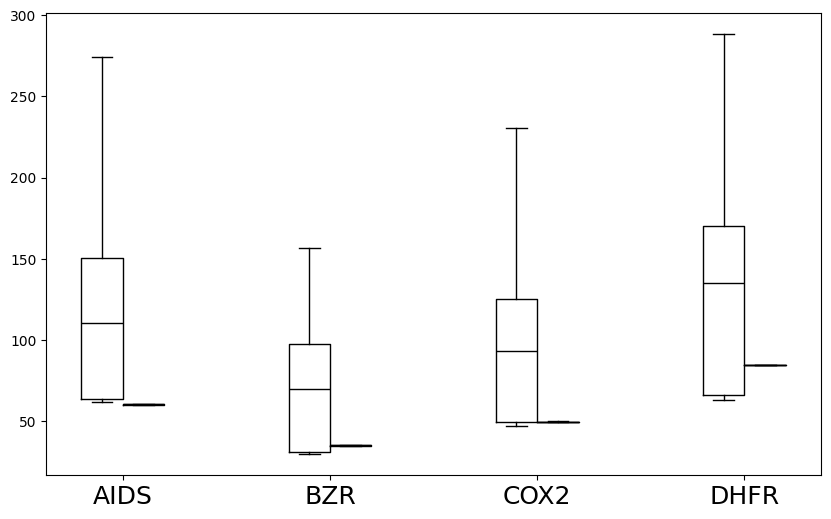

Reproduce this figure in Python.
import matplotlib.pyplot as plt
import seaborn as sns
import numpy as np
plt.rc('font',family='Times New Roman')

plt.rcParams['font.sans-serif'] = ['SimHei'] # 设置字体，不然中文无法显示
plt.rcParams['axes.unicode_minus'] = False
plt.rcParams['figure.figsize'] = (12.0, 10.0) # 设置figure_size尺寸
#plt.rcParams['figure.figsize'] = (4.0, 4.0) # 设置figure_size尺寸


#figsize(12.5, 4) # 设置 figsize
plt.rcParams['savefig.dpi'] = 500 #保存图片分辨率
plt.rcParams['figure.dpi'] = 500  #分辨率
# 默认的像素：[6.0,4.0]，分辨率为100，图片尺寸为 600&400
# 指定dpi=200，图片尺寸为 1200*800
# 指定dpi=300，图片尺寸为 1800*1200
print(plt.style.available)
plt.style.use('fast')
#plt.rcParams['image.interpolation'] = 'nearest' # 设置 interpolation style
#plt.rcParams['image.cmap'] = 'gray' # 设置 颜色 style
# 参照下方配色方案，第三参数为颜色数量，这个例子的范围是3-12，每种配色方案参数范围不相同
#bmap = brewer2mpl.get_map('Set3', 'qualitative', 10)
#colors = bmap.mpl_colors
plt.figure()
plt.rcParams['font.sans-serif'] = ['Times New Roman']
#plt.rc('font', family='Times New Roman')
plt.rc('font', family='Times New Roman')
# 或者直接修改配色方案
#plt.rcParams['axes.color_cycle'] = colors
font_size = 24

data_methods = ['AIDS', 'BZR', 'COX2', 'DHFR']
data_results = {
    'AIDS': [109.751, 110.142, 110.173, 111.194, 111.235, 111.281, 111.342, 111.346, 111.394, 111.399,
    111.418, 111.427, 111.43, 111.44, 111.459, 111.47, 111.482, 111.485, 111.504, 111.528,
    111.553, 111.561, 111.602, 111.65, 111.671, 111.677, 111.721, 111.744, 111.91, 111.927,
    111.939, 111.976, 112.098, 112.555, 114.121, 114.244, 114.265, 114.287, 114.294, 114.304,
    114.31, 114.316, 114.344, 114.358, 114.381, 114.385, 114.404, 114.417, 114.422, 114.423,
    114.429, 114.435, 114.435, 114.441, 114.445, 114.446, 114.447, 114.463, 114.522, 114.537,
    114.578, 114.611, 114.621, 114.623, 114.626, 114.657, 114.699, 114.761, 114.838, 114.959,
    114.964, 115.161, 115.228, 115.303, 115.321, 115.34, 115.393, 115.506, 115.515, 115.645,
    115.651, 115.666, 115.667, 115.668, 115.719, 115.81, 117.513, 118.08, 118.624, 119.144,
    119.204, 120.729, 124.392, 128.711, 130.01, 131.119, 132.355, 187.858, 190.138, 216.142,
    120.54, 121.045, 121.399, 122.274, 150.386, 150.567, 150.607, 150.714, 150.756,
    150.803, 150.81, 150.85, 150.96, 151.03, 151.166, 151.197, 151.246, 151.312, 151.319,
    151.328, 151.359, 151.374, 151.425, 151.503, 153.02, 154.525, 155.698, 156.618, 156.749,
    156.909, 156.918, 157.559, 160.228, 160.332, 160.531, 160.575, 160.686, 160.693, 160.782,
    160.792, 160.804, 160.847, 160.878, 161.067, 161.086, 161.222, 161.371, 161.432, 161.689,
    162.05, 162.29, 164.586, 186.117, 199.029, 199.312, 199.764, 200.014, 200.019, 200.086,
    200.104, 200.116, 200.281, 200.421, 200.425, 200.426, 200.441, 200.517, 200.527, 200.812,
    200.932, 200.972, 200.99, 201.115, 201.15, 201.178, 201.236, 201.265, 201.474, 201.601,
    204.888, 205.521, 205.556, 206.769, 207.53, 208.747, 211.877, 213.281, 214.313, 219.687,
    231.38, 248.343, 273.995, 326.786, 331.11, 342.495, 367.49, 380.388, 431.995, 3669.17, 12116.9,
    62.365, 62.369, 62.49, 62.506, 62.522, 62.599, 62.61, 62.646, 62.697, 62.708,
    62.778, 62.797, 62.805, 62.807, 62.839, 62.846, 62.862, 62.869, 63.58, 64.777,
    65.432, 65.578, 65.637, 65.657, 65.682, 65.682, 65.711, 65.728, 65.758, 65.763,
    65.769, 65.804, 65.804, 65.809, 65.816, 65.818, 65.818, 65.889, 65.893, 65.905,
    65.908, 65.927, 65.94, 65.987, 66.038, 66.057, 66.061, 66.07, 66.114, 66.792,
    66.798, 67.116, 67.132, 67.148, 67.172, 67.199, 67.213, 67.267, 67.371, 67.378,
    67.479, 67.562, 68.1, 68.19, 68.289, 69.302, 70.097, 70.149, 70.192, 70.198,
    70.224, 70.246, 70.294, 70.338, 70.347, 70.353, 70.408, 70.453, 70.502, 70.503,
    70.512, 70.528, 70.532, 70.609, 70.617, 70.633, 70.661, 70.692, 70.772, 70.833,
    70.878, 70.95, 70.991, 71.494, 72.799, 74.282, 76.046, 81.38, 81.669, 195.636,
    62.107, 62.389, 62.399, 62.418, 62.432, 62.435, 62.445, 62.454, 62.456, 62.464,
    62.466, 62.471, 62.474, 62.476, 62.498, 62.502, 62.516, 62.526, 62.528, 62.53,
    62.539, 62.539, 62.547, 62.548, 62.565, 62.566, 62.577, 62.583, 62.585, 62.591,
    62.601, 62.601, 62.606, 62.607, 62.614, 62.619, 62.626, 62.629, 62.632, 62.633,
    62.642, 62.647, 62.651, 62.655, 62.66, 62.67, 62.673, 62.679, 62.688, 62.69,
    62.7, 62.707, 62.714, 62.723, 62.725, 62.726, 62.73, 62.761, 62.761, 62.791,
    62.795, 62.796, 62.803, 62.84, 62.852, 62.863, 62.928, 62.93, 62.962, 63.052,
    63.799, 63.82, 63.866, 63.874, 63.876, 63.881, 63.89, 63.9, 63.906, 63.914,
    63.917, 63.949, 63.958, 63.964, 63.986, 64.019, 64.197, 65.255, 65.396, 65.404,
    65.951, 66.147, 66.256, 67.264, 67.729, 75.901, 77.287, 78.746, 84.489, 183.965],
    'BZR': [29.907, 30.914, 30.96, 31.002, 31.018, 31.019, 31.025, 31.033, 31.037, 31.043,
    31.044, 31.05, 31.059, 31.062, 31.062, 31.067, 31.069, 31.07, 31.075, 31.075,
    31.077, 31.077, 31.079, 31.08, 31.091, 31.093, 31.095, 31.099, 31.108, 31.115,
    31.118, 31.127, 31.136, 31.141, 31.147, 31.148, 31.149, 31.159, 31.172, 31.175,
    31.183, 31.188, 31.194, 31.198, 31.21, 31.221, 31.225, 31.232, 31.234, 31.24,
    31.24, 31.242, 31.244, 31.247, 31.255, 31.266, 31.27, 31.278, 31.281, 31.283,
    31.298, 31.3, 31.303, 31.325, 31.335, 31.357, 31.358, 31.36, 31.381, 31.395,
    31.411, 31.417, 31.433, 31.762, 31.927, 34.854, 35.569, 35.588, 35.662, 35.68,
    35.689, 35.703, 35.705, 35.705, 35.723, 35.762, 35.805, 35.811, 35.829, 35.834,
    35.913, 35.965, 36.102, 36.266, 36.912, 37.091, 37.44, 41.215, 49.415, 61.225,
    69.493, 69.626, 69.629, 69.665, 69.695, 69.741, 69.745, 69.75, 69.906, 69.983,
    70.043, 70.048, 70.071, 70.075, 70.116, 70.152, 70.22, 70.223, 70.24, 70.267,
    70.39, 70.432, 70.748, 70.783, 70.851, 70.873, 70.99, 71.012, 71.029, 71.039,
    71.062, 71.067, 71.068, 71.097, 71.201, 71.202, 71.221, 71.222, 71.245, 71.252,
    71.252, 71.257, 71.273, 71.286, 71.336, 71.349, 71.357, 71.397, 71.398, 71.425,
    71.442, 71.469, 71.473, 71.482, 71.484, 71.488, 71.49, 71.494, 71.497, 71.502,
    71.511, 71.514, 71.518, 71.596, 71.613, 71.635, 71.674, 71.682, 71.691, 71.758,
    71.799, 71.804, 71.846, 71.881, 71.884, 71.977, 71.998, 72.103, 72.108, 72.145,
    72.245, 72.338, 72.425, 72.436, 73.11, 73.302, 73.624, 75.769, 76.025, 76.042,
    76.391, 77.595, 77.944, 81.725, 83.512, 87.424, 90.182, 98.07, 156.353, 222.589,
    97.201, 97.233, 97.241, 97.246, 97.258, 97.279, 97.289, 97.3, 97.301, 97.339,
    97.34, 97.35, 97.363, 97.363, 97.367, 97.368, 97.387, 97.401, 97.414, 97.43,
    97.441, 97.518, 97.521, 97.56, 97.566, 97.667, 98.464, 99.603, 99.652, 99.654,
    99.671, 99.679, 99.711, 99.713, 99.729, 99.731, 99.744, 99.749, 99.764, 99.786,
    99.788, 99.79, 99.798, 99.8, 99.818, 99.819, 99.829, 99.843, 99.845, 99.846,
    99.851, 99.854, 99.861, 99.882, 99.891, 99.904, 99.921, 99.925, 99.931, 99.94,
    99.953, 99.968, 100.001, 100.018, 100.022, 100.036, 100.038, 100.082, 100.104,
    100.196, 100.205, 100.22, 100.241, 100.258, 100.285, 100.295, 100.314, 100.396,
    100.408, 100.432, 100.499, 100.664, 100.756, 101.044, 101.059, 101.131, 101.206,
    101.454, 101.455, 101.904, 102.342, 102.464, 102.904, 103.164, 105.165, 106.21,
    116.142, 142.943, 153.867, 3067.15,29.61, 29.692, 29.705, 29.705, 29.708, 29.709, 29.72, 29.726, 29.754, 29.756,
    29.759, 29.762, 29.764, 29.772, 29.781, 29.782, 29.79, 29.79, 29.796, 29.798,
    29.802, 29.806, 29.813, 29.815, 29.817, 29.819, 29.825, 29.834, 29.841, 29.842,
    29.851, 29.852, 29.857, 29.857, 29.862, 29.865, 29.869, 29.871, 29.871, 29.871,
    29.877, 29.877, 29.878, 29.878, 29.879, 29.881, 29.888, 29.894, 29.903, 29.911,
    29.912, 29.913, 29.914, 29.92, 29.926, 29.931, 29.931, 29.935, 29.935, 29.937,
    29.94, 29.946, 29.947, 29.947, 29.957, 29.963, 29.968, 29.98, 29.981, 29.982,
    29.987, 29.987, 29.988, 29.993, 29.995, 30.002, 30.005, 30.008, 30.013, 30.026,
    30.063, 30.064, 30.064, 30.078, 30.098, 30.114, 30.136, 30.153, 30.153, 30.176,
    30.216, 30.475, 30.689, 35.553, 36.45, 36.533, 38.255, 39.354, 57.911, 86.116],
    'COX2': [49.231, 49.234, 49.265, 49.278, 49.283, 49.318, 49.321, 49.325, 49.331, 49.337,
    49.355, 49.357, 49.36, 49.377, 49.386, 49.408, 49.41, 49.416, 49.418, 49.419,
    49.422, 49.424, 49.436, 49.438, 49.452, 49.486, 49.494, 49.497, 49.497, 49.505,
    49.506, 49.517, 49.522, 49.525, 49.526, 49.538, 49.539, 49.539, 49.548, 49.556,
    49.587, 49.591, 49.596, 49.605, 49.612, 49.617, 49.621, 49.642, 49.645, 49.646,
    49.647, 49.651, 49.661, 49.68, 49.687, 49.698, 49.701, 49.705, 49.722, 49.724,
    49.724, 49.77, 49.772, 49.839, 49.853, 49.873, 49.903, 51.538, 51.554, 51.57,
    51.633, 51.649, 51.667, 51.686, 51.71, 51.748, 51.802, 51.872, 51.875, 51.883,
    51.913, 51.985, 52.038, 52.053, 52.072, 52.077, 52.091, 52.111, 52.118, 52.123,
    52.187, 52.295, 52.329, 52.331, 52.34, 52.439, 52.806, 54.11, 66.454, 119.428,
    47.107, 47.251, 47.314, 47.322, 47.324, 47.329, 47.36, 47.38, 47.397, 47.406,
    47.413, 47.44, 47.444, 47.452, 47.455, 47.457, 47.468, 47.476, 47.477, 47.481,
    47.483, 47.499, 47.501, 47.504, 47.51, 47.511, 47.518, 47.52, 47.534, 47.536,
    47.545, 47.552, 47.554, 47.559, 47.563, 47.565, 47.575, 47.576, 47.581, 47.587,
    47.588, 47.589, 47.604, 47.605, 47.607, 47.619, 47.624, 47.638, 47.639, 47.643,
    47.644, 47.662, 47.677, 47.688, 47.696, 47.748, 47.793, 47.817, 47.827, 49.378,
    49.509, 49.544, 49.597, 49.609, 49.619, 49.623, 49.642, 49.674, 49.707, 49.735,
    49.749, 49.75, 49.783, 49.805, 49.815, 49.834, 49.854, 49.883, 49.95, 49.965,
    49.977, 49.999, 50.005, 50.019, 50.082, 50.132, 50.156, 50.271, 51.86, 51.866,
    52.025, 52.202, 52.677, 52.902, 53.353, 53.534, 54.412, 54.493, 65.372, 113.314,
    125.331, 125.342, 125.363, 125.387, 125.394, 125.399, 125.404, 125.414, 125.42, 125.443,
    125.454, 125.454, 125.463, 125.489, 125.49, 125.5, 125.502, 125.511, 125.518, 125.539,
    125.55, 125.555, 125.556, 125.572, 125.574, 125.577, 125.581, 125.598, 125.599, 125.641,
    125.642, 125.645, 125.657, 125.657, 125.663, 125.699, 125.708, 125.719, 125.735, 125.737,
    125.748, 125.749, 125.75, 125.769, 125.782, 125.794, 125.806, 125.838, 125.845, 125.85,
    125.851, 125.854, 125.858, 125.867, 125.871, 125.89, 125.898, 125.903, 125.908, 125.913,
    125.925, 125.932, 125.935, 125.937, 125.961, 125.964, 125.964, 125.973, 126.002, 126.011,
    126.014, 126.017, 126.02, 126.034, 126.046, 126.051, 126.053, 126.06, 126.065, 126.07,
    126.072, 126.077, 126.078, 126.079, 126.085, 126.088, 126.088, 126.1, 126.102, 126.116,
    126.311, 126.501, 127.474, 127.84, 128.655, 131.214, 137.589, 140.588, 175.141, 189.189,
    92.896, 92.933, 92.958, 93.012, 93.173, 93.209, 93.254, 93.286, 93.376, 93.398,
    93.519, 93.543, 93.585, 93.745, 94.868, 94.899, 95.064, 95.067, 95.085, 95.11,
    95.162, 95.168, 95.169, 95.181, 95.183, 95.183, 95.22, 95.221, 95.239, 95.242,
    95.255, 95.261, 95.265, 95.296, 95.32, 95.328, 95.335, 95.338, 95.353, 95.369,
    95.372, 95.38, 95.388, 95.388, 95.393, 95.409, 95.413, 95.417, 95.44, 95.461,
    95.465, 95.467, 95.467, 95.472, 95.473, 95.479, 95.48, 95.488, 95.495, 95.506,
    95.516, 95.532, 95.548, 95.552, 95.574, 95.585, 95.64, 95.642, 95.665, 95.665,
    95.668, 95.67, 95.697, 95.723, 95.759, 95.794, 95.797, 95.886, 95.95, 95.964,
    96.161, 96.184, 96.539, 96.74, 97.815, 97.945, 98.316, 98.473, 98.666, 98.722,
    99.342, 99.636, 100.859, 102.888, 109.374, 110.434, 112.396, 123.129, 144.4, 230.823],
    'DHFR': [135.156, 135.201, 135.247, 135.26, 135.306, 135.314, 135.332, 135.406, 135.481, 135.483,
    135.531, 135.542, 135.579, 135.598, 135.664, 135.665, 135.705, 135.706, 135.739, 135.741,
    135.746, 135.774, 135.796, 135.837, 135.838, 135.848, 135.888, 135.891, 135.896, 135.97,
    136.038, 136.177, 136.265, 136.29, 136.354, 141.305, 141.437, 141.451, 141.485, 141.544,
    141.553, 141.553, 141.61, 141.612, 141.638, 141.678, 141.685, 141.695, 141.759, 141.775,
    141.831, 141.851, 141.855, 141.862, 141.972, 141.976, 141.977, 141.986, 142.002, 142.004,
    142.018, 142.021, 142.058, 142.078, 142.101, 142.124, 142.175, 142.221, 142.236, 142.253,
    142.278, 142.316, 142.43, 142.482, 142.498, 142.502, 142.923, 142.985, 143.124, 143.281,
    143.299, 144.846, 145.611, 149.24, 149.449, 150.374, 151.398, 153.125, 153.361, 155.38,
    155.849, 156.373, 156.409, 156.534, 156.854, 168.281, 172.705, 173.204, 175.899, 451.211,
    63.743, 64.006, 64.015, 64.087, 64.155, 64.234, 64.246, 64.274, 64.275, 64.29,
    64.303, 64.314, 64.318, 64.352, 64.36, 64.379, 64.383, 64.394, 64.482, 64.513,
    64.52, 64.531, 64.651, 64.655, 64.655, 64.659, 64.683, 64.755, 64.768, 64.977,
    65.04, 65.111, 65.175, 65.246, 65.311, 65.514, 66.582, 66.994, 67.145, 67.211,
    67.266, 67.422, 67.424, 67.424, 67.76, 67.803, 67.919, 67.965, 67.994, 68.142,
    68.173, 68.367, 68.404, 68.457, 68.499, 68.651, 68.677, 68.726, 68.733, 68.749,
    68.782, 68.835, 68.891, 68.947, 68.953, 68.961, 68.97, 69.035, 69.039, 69.049,
    69.088, 69.091, 69.181, 69.213, 69.34, 69.546, 69.743, 69.873, 69.879, 70.27,
    71.667, 71.829, 71.876, 71.884, 72.345, 72.484, 72.562, 72.729, 73.122, 73.457,
    74.844, 74.845, 80.972, 81.375, 82.074, 85.586, 86.559, 91.105, 138.589, 249.051,
    169.88, 170.007, 170.216, 170.266, 170.274, 170.397, 170.408, 170.415, 170.425, 170.446,
    170.546, 170.585, 170.59, 170.591, 170.598, 170.622, 170.628, 170.641, 170.663, 170.668,
    170.67, 170.682, 170.706, 170.766, 170.768, 170.801, 170.829, 170.846, 170.867, 170.902,
    170.91, 170.918, 170.934, 170.952, 170.974, 170.989, 170.996, 171.012, 171.021, 171.029,
    171.082, 171.082, 171.13, 171.162, 171.181, 171.193, 171.235, 171.288, 171.328, 171.338,
    171.345, 171.414, 171.424, 171.503, 171.504, 171.571, 171.636, 171.747, 171.783, 171.873,
    171.913, 171.963, 172.216, 172.541, 172.673, 172.921, 173.072, 173.502, 174.6, 174.953,
    175.142, 175.752, 176.182, 176.536, 176.935, 177.658, 177.974, 178.569, 179, 179.494,
    180.302, 180.646, 181.17, 182.908, 185.957, 186.902, 193.861, 196.733, 197.183, 197.88,
    200.62, 202.407, 208.494, 214.49, 215.899, 217.659, 230.103, 238.669, 288.25, 510.647,
    62.967, 62.975, 62.991, 62.997, 62.998, 63.013, 63.02, 63.045, 63.054, 63.063,
    63.065, 63.103, 63.117, 63.118, 63.131, 63.147, 63.156, 63.188, 63.193, 63.224,
    63.247, 63.261, 63.271, 63.28, 63.308, 63.38, 63.41, 63.414, 63.422, 63.455,
    63.476, 63.542, 63.708, 63.776, 63.855, 63.875, 64.685, 64.702, 64.847, 64.922,
    65.301, 65.396, 65.404, 65.471, 65.505, 65.513, 65.58, 65.593, 65.693, 65.738,
    65.751, 65.791, 65.836, 65.847, 65.847, 65.861, 65.897, 65.897, 65.915, 65.915,
    65.918, 65.931, 65.948, 65.951, 65.969, 65.996, 66.214, 66.252, 66.323, 66.403,
    66.423, 66.43, 66.586, 66.709, 66.938, 67.009, 67.069, 67.444, 67.545, 68.14,
    68.878, 68.942, 69.001, 69.285, 69.433, 69.669, 70.277, 70.287, 70.324, 70.339,
    70.461, 71.613, 71.635, 72.278, 73.137, 74.746, 77.573, 81.41, 82.273, 260.719]
}
BVSM = {
    'AIDS':[61.4,60.1,60.5,60.3,59.8],
    'BZR':[35.3,35.1,35.1,35.0,34.9],
    'COX2':[49.8,49.7,49.6,49.6,49.5],
    'DHFR':[84.8,84.6,84.5,84.5,84.3]
}

# 创建画布和子图
fig, ax = plt.subplots(figsize=(10, 6))

# 绘制柱状图

index = np.arange(len(data_methods))


# 绘制箱型图
box_data1 = [data_results[method] for method in data_methods]
ax.boxplot(box_data1, positions=index-0.1, widths=0.2, manage_ticks=False, showfliers=False, medianprops={'color':'black'})
box_data2 = [BVSM[method] for method in data_methods]
ax.boxplot(box_data2, positions=index+0.1, widths=0.2, manage_ticks=False, showfliers=False, medianprops={'color':'black'})

# 设置轴标签和图例
ax.set_xticks(index,data_methods,size=18)
ax.set_xticklabels(data_methods)

# 显示图形
#plt.tight_layout()
plt.savefig('intel3_RealDS_mklbatch.pdf',format='pdf', dpi=1000)
#plt.show()
